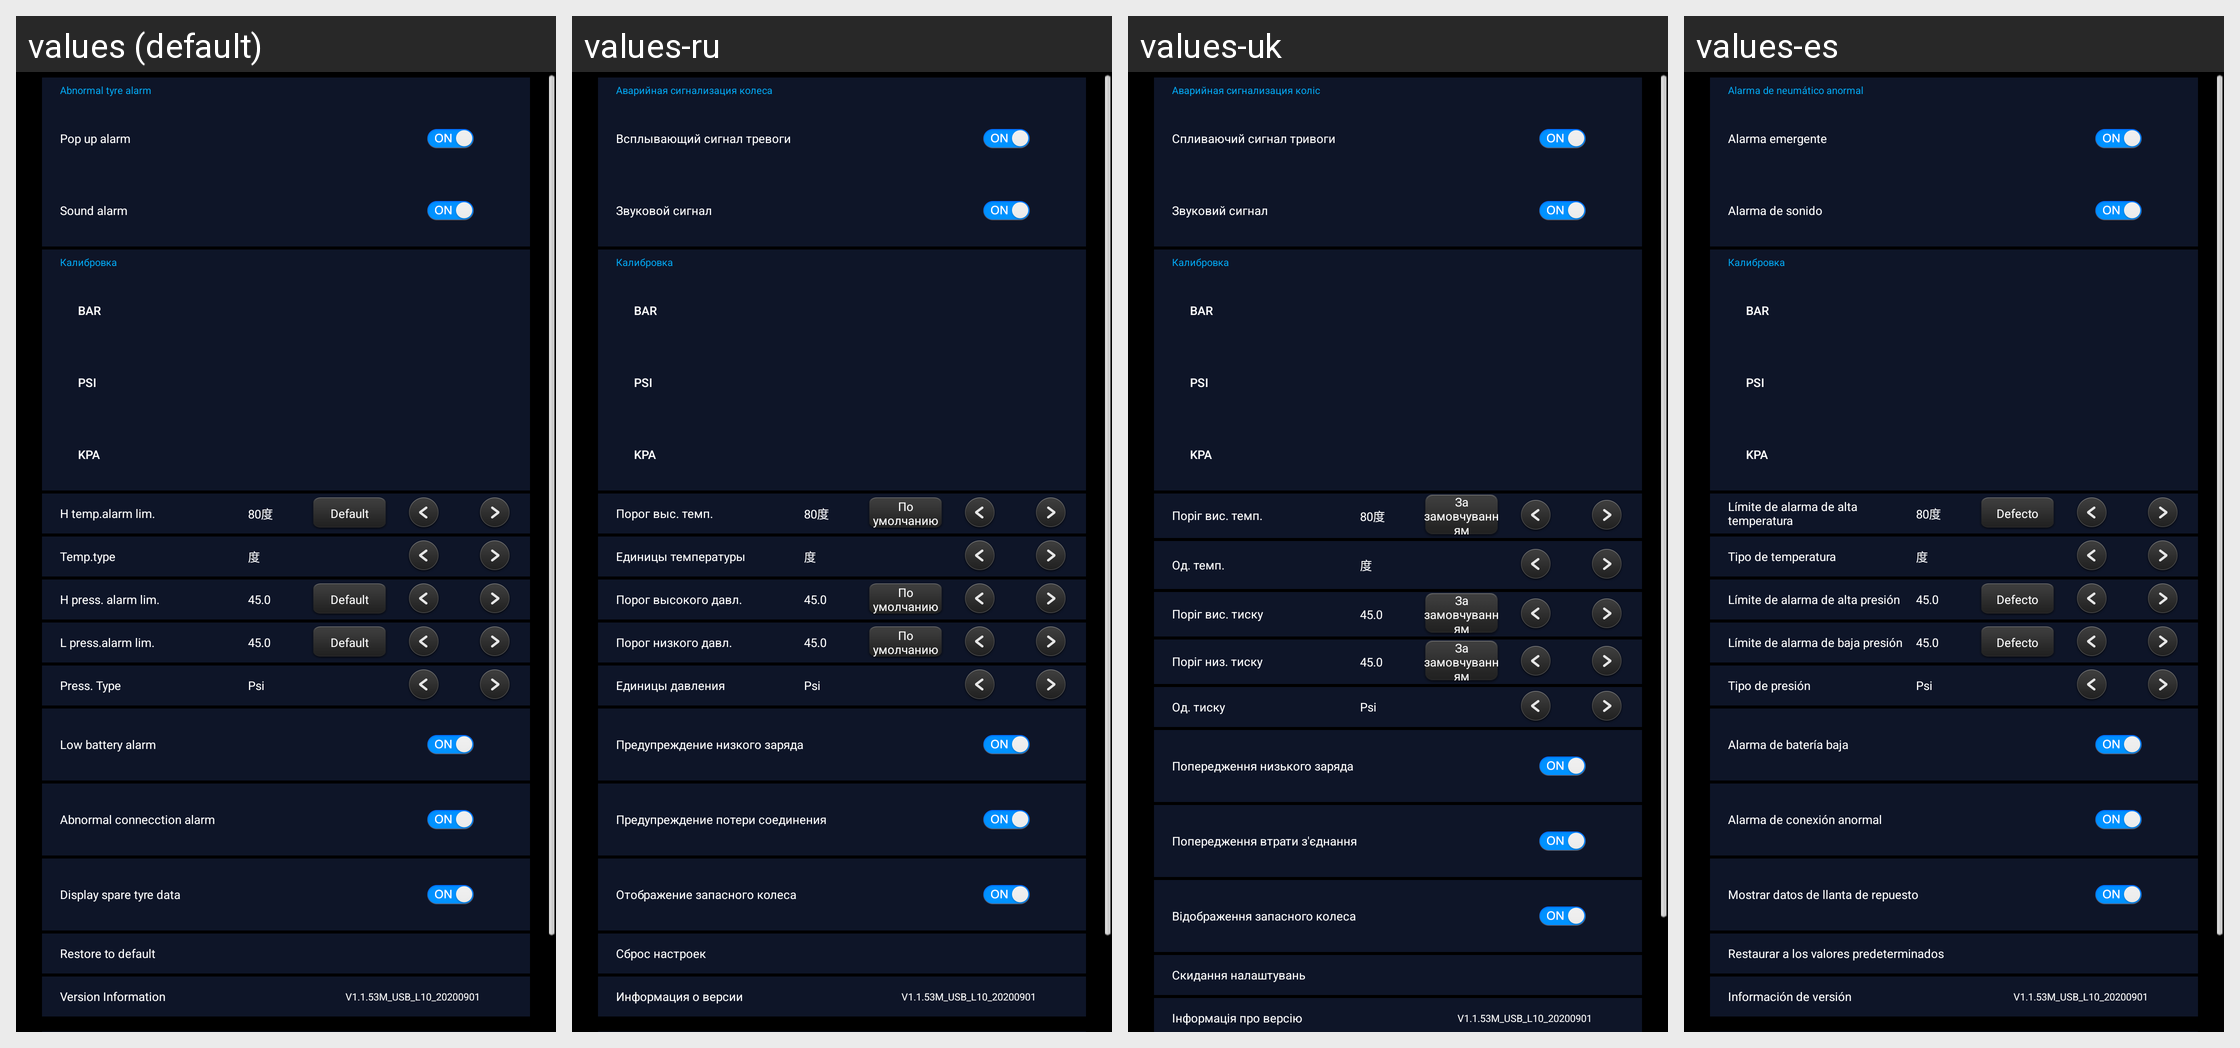

Here is an Android app screen in its default locale and in the app's own translations. Write out the translated-string differences for the strings that appear on this screen.
Android screen res/layout/fragment_set.xml rendered under 4 locales, left to right: values (default), values-ru, values-uk, values-es. Device: Nexus 5 (rendered at 1080×1920; each locale shown at half size, 540×960, under a caption strip naming it); theme AppTheme.
Other locales in the repository, not shown: values-de, values-it, values-ja, values-pl, values-pt, values-zh-rCN, values-zh-rTW.
Strings drawn on this screen, with the default value and each locale's value (text and hints the layout hard-codes, and strings that could not be matched under every locale, appear in the picture but are not listed):

yichangzhudongbaojin
  values: Abnormal tyre alarm
  values-ru: Аварийная сигнализация колеса
  values-uk: Аварийная сигнализация колiс
  values-es: Alarma de neumático anormal

tanchukuangbaojin
  values: Pop up alarm
  values-ru: Всплывающий сигнал тревоги
  values-uk: Спливаючий сигнал тривоги
  values-es: Alarma emergente

shengyinbaojin
  values: Sound alarm
  values-ru: Звуковой сигнал
  values-uk: Звуковий сигнал
  values-es: Alarma de sonido

zuigaowendubaojin
  values: H temp.alarm lim.
  values-ru: Порог выс. темп.
  values-uk: Поріг вис. темп.
  values-es: Límite de alarma de alta temperatura

morengzhi
  values: Default
  values-ru: По умолчанию
  values-uk: За замовчуванням
  values-es: Defecto

wendudanwei
  values: Temp.type
  values-ru: Единицы температуры
  values-uk: Од. темп.
  values-es: Tipo de temperatura

zuigaobaojintaiya
  values: H press. alarm lim.
  values-ru: Порог высокого давл.
  values-uk: Порiг вис. тиску
  values-es: Límite de alarma de alta presión

zuidibojintaiya
  values: L press.alarm lim.
  values-ru: Порог низкого давл.
  values-uk: Порiг низ. тиску
  values-es: Límite de alarma de baja presión

taiyadanwei
  values: Press. Type
  values-ru: Единицы давления
  values-uk: Од. тиску
  values-es: Tipo de presión

dianyabaojin
  values: Low battery alarm
  values-ru: Предупреждение низкого заряда
  values-uk: Попередження низького заряда
  values-es: Alarma de batería baja

lianjieyichangbaojin
  values: Abnormal connecction alarm
  values-ru: Предупреждение потери соединения
  values-uk: Попередження втрати з'єднання
  values-es: Alarma de conexión anormal

spare_tire_enable
  values: Display spare tyre data
  values-ru: Отображение запасного колеса
  values-uk: Відображення запасного колеса
  values-es: Mostrar datos de llanta de repuesto

huifumorenzhi
  values: Restore to default
  values-ru: Сброс настроек
  values-uk: Скидання налаштувань
  values-es: Restaurar a los valores predeterminados

version_info
  values: Version Information
  values-ru: Информация о версии
  values-uk: Інформація про версію
  values-es: Información de versión
